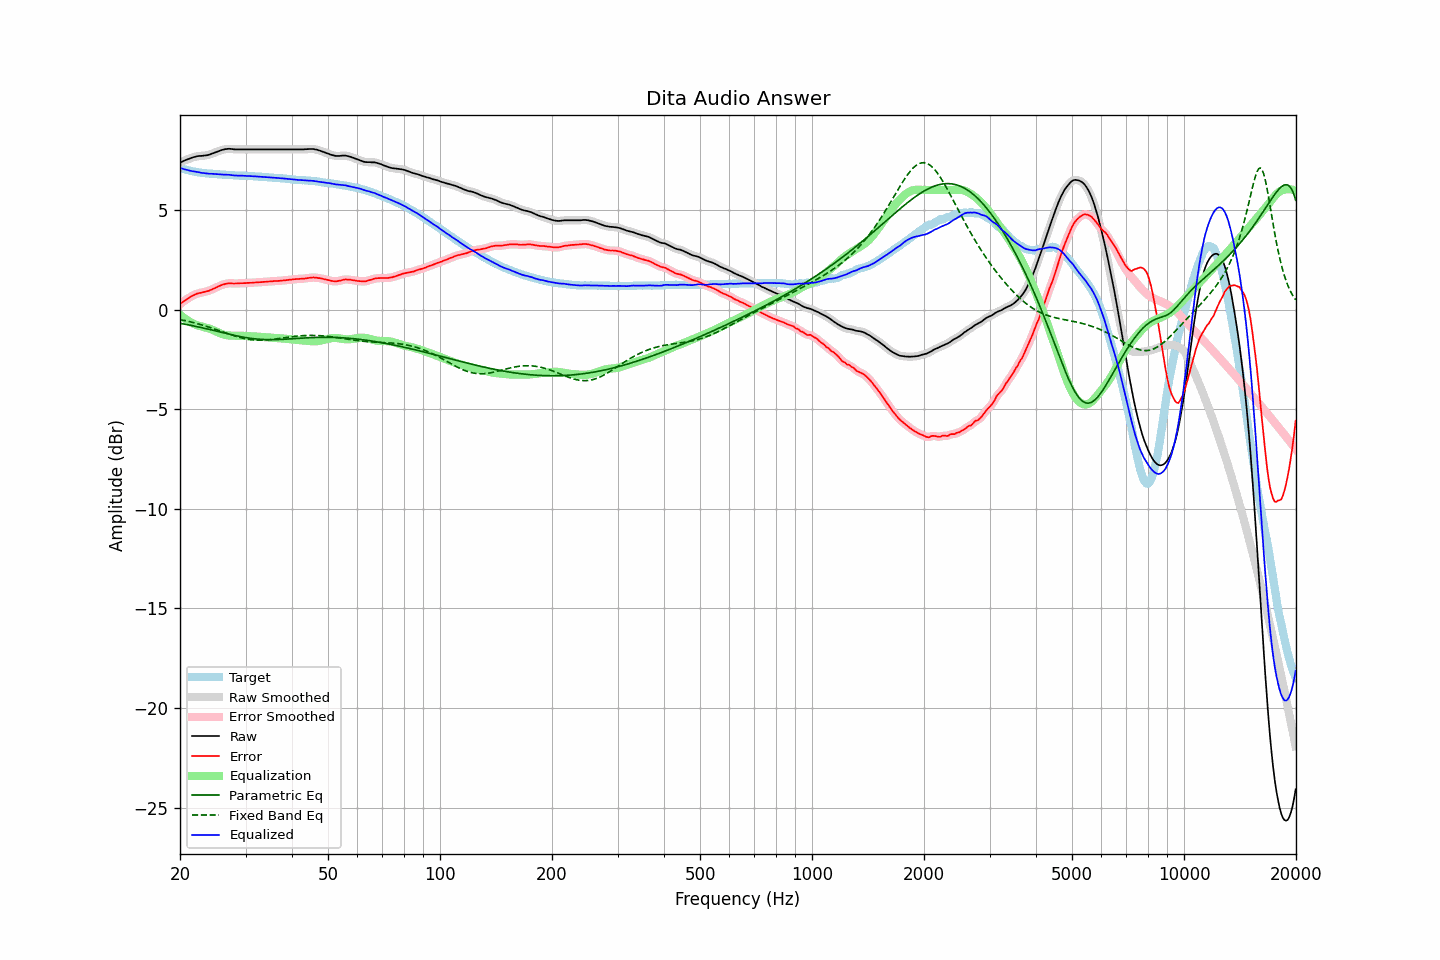

Data behind this chart, as committed beside it:
frequency, raw, error, smoothed, error_smoothed, equalization, parametric_eq, fixed_band_eq, equalized_raw, equalized_smoothed, target
20.00, 7.37, 0.26, 7.37, 0.26, -0.26, -0.69, -0.50, 7.11, 7.11, 7.10
20.20, 7.41, 0.33, 7.41, 0.33, -0.33, -0.71, -0.52, 7.08, 7.08, 7.07
20.40, 7.45, 0.39, 7.45, 0.39, -0.39, -0.72, -0.54, 7.05, 7.05, 7.05
20.61, 7.49, 0.45, 7.48, 0.45, -0.45, -0.74, -0.55, 7.03, 7.03, 7.03
20.81, 7.52, 0.50, 7.52, 0.50, -0.51, -0.75, -0.57, 7.01, 7.01, 7.01
21.02, 7.55, 0.55, 7.55, 0.55, -0.56, -0.77, -0.59, 6.98, 6.99, 6.99
21.23, 7.58, 0.60, 7.58, 0.61, -0.61, -0.78, -0.61, 6.97, 6.97, 6.97
21.44, 7.61, 0.66, 7.61, 0.65, -0.66, -0.80, -0.63, 6.95, 6.95, 6.95
21.66, 7.64, 0.70, 7.63, 0.70, -0.70, -0.82, -0.65, 6.94, 6.94, 6.93
21.87, 7.66, 0.74, 7.66, 0.74, -0.74, -0.83, -0.67, 6.92, 6.92, 6.92
22.09, 7.68, 0.78, 7.68, 0.78, -0.77, -0.85, -0.69, 6.91, 6.91, 6.90
22.31, 7.70, 0.81, 7.69, 0.80, -0.80, -0.87, -0.71, 6.90, 6.90, 6.89
22.54, 7.71, 0.83, 7.70, 0.82, -0.82, -0.88, -0.74, 6.89, 6.88, 6.88
22.76, 7.71, 0.84, 7.71, 0.84, -0.84, -0.90, -0.76, 6.86, 6.87, 6.87
22.99, 7.72, 0.86, 7.72, 0.86, -0.86, -0.92, -0.78, 6.85, 6.86, 6.86
23.22, 7.73, 0.88, 7.72, 0.88, -0.88, -0.94, -0.81, 6.85, 6.84, 6.85
23.45, 7.74, 0.90, 7.73, 0.90, -0.90, -0.96, -0.83, 6.83, 6.83, 6.84
23.69, 7.75, 0.92, 7.75, 0.92, -0.92, -0.98, -0.86, 6.82, 6.82, 6.83
23.92, 7.77, 0.94, 7.77, 0.95, -0.95, -1.00, -0.88, 6.82, 6.82, 6.83
24.16, 7.80, 0.98, 7.79, 0.98, -0.98, -1.01, -0.91, 6.82, 6.81, 6.82
24.40, 7.83, 1.01, 7.83, 1.01, -1.01, -1.03, -0.94, 6.81, 6.81, 6.81
24.65, 7.86, 1.05, 7.86, 1.05, -1.05, -1.05, -0.97, 6.81, 6.81, 6.80
24.89, 7.89, 1.08, 7.89, 1.09, -1.09, -1.07, -0.99, 6.80, 6.80, 6.80
25.14, 7.92, 1.12, 7.92, 1.12, -1.13, -1.09, -1.02, 6.79, 6.79, 6.79
25.39, 7.95, 1.17, 7.95, 1.16, -1.16, -1.11, -1.05, 6.78, 6.79, 6.78
25.65, 7.98, 1.20, 7.98, 1.20, -1.20, -1.13, -1.08, 6.78, 6.78, 6.78
25.91, 8.01, 1.24, 8.00, 1.23, -1.23, -1.15, -1.11, 6.78, 6.78, 6.77
26.16, 8.03, 1.26, 8.03, 1.26, -1.26, -1.17, -1.14, 6.77, 6.77, 6.77
26.43, 8.05, 1.28, 8.05, 1.28, -1.28, -1.19, -1.16, 6.77, 6.77, 6.77
26.69, 8.06, 1.30, 8.06, 1.30, -1.29, -1.21, -1.19, 6.76, 6.77, 6.76
26.96, 8.07, 1.31, 8.06, 1.31, -1.30, -1.23, -1.22, 6.76, 6.76, 6.76
27.23, 8.07, 1.32, 8.06, 1.32, -1.31, -1.25, -1.25, 6.76, 6.75, 6.75
27.50, 8.06, 1.31, 8.06, 1.31, -1.31, -1.27, -1.28, 6.74, 6.74, 6.74
27.77, 8.05, 1.30, 8.05, 1.31, -1.31, -1.28, -1.30, 6.73, 6.73, 6.74
28.05, 8.04, 1.30, 8.04, 1.30, -1.31, -1.30, -1.33, 6.72, 6.73, 6.73
28.33, 8.04, 1.31, 8.04, 1.31, -1.31, -1.32, -1.35, 6.72, 6.72, 6.73
28.62, 8.04, 1.31, 8.04, 1.31, -1.31, -1.34, -1.38, 6.72, 6.72, 6.73
28.90, 8.04, 1.32, 8.04, 1.32, -1.31, -1.35, -1.40, 6.72, 6.72, 6.72
29.19, 8.04, 1.32, 8.04, 1.32, -1.32, -1.37, -1.42, 6.72, 6.72, 6.72
29.48, 8.04, 1.32, 8.04, 1.32, -1.32, -1.38, -1.44, 6.72, 6.72, 6.71
29.78, 8.04, 1.32, 8.04, 1.32, -1.32, -1.40, -1.46, 6.71, 6.71, 6.71
30.08, 8.04, 1.32, 8.04, 1.33, -1.33, -1.41, -1.47, 6.71, 6.71, 6.71
30.38, 8.04, 1.34, 8.04, 1.33, -1.33, -1.42, -1.49, 6.70, 6.70, 6.70
30.68, 8.04, 1.34, 8.04, 1.34, -1.34, -1.44, -1.50, 6.70, 6.70, 6.70
30.99, 8.04, 1.34, 8.04, 1.34, -1.34, -1.45, -1.51, 6.70, 6.70, 6.70
31.30, 8.04, 1.34, 8.04, 1.34, -1.35, -1.46, -1.52, 6.69, 6.69, 6.69
31.61, 8.04, 1.35, 8.04, 1.35, -1.35, -1.47, -1.53, 6.69, 6.69, 6.68
31.93, 8.04, 1.36, 8.04, 1.36, -1.36, -1.48, -1.54, 6.68, 6.68, 6.68
32.24, 8.04, 1.36, 8.04, 1.36, -1.36, -1.48, -1.54, 6.68, 6.68, 6.68
32.57, 8.04, 1.37, 8.04, 1.37, -1.37, -1.49, -1.54, 6.67, 6.67, 6.67
32.89, 8.04, 1.37, 8.04, 1.37, -1.37, -1.50, -1.54, 6.66, 6.66, 6.66
33.22, 8.04, 1.37, 8.04, 1.38, -1.38, -1.50, -1.54, 6.66, 6.66, 6.66
33.55, 8.04, 1.39, 8.04, 1.38, -1.38, -1.51, -1.54, 6.65, 6.65, 6.65
33.89, 8.04, 1.39, 8.04, 1.39, -1.39, -1.51, -1.53, 6.65, 6.65, 6.65
34.23, 8.04, 1.39, 8.04, 1.40, -1.40, -1.51, -1.53, 6.64, 6.64, 6.64
34.57, 8.04, 1.41, 8.04, 1.40, -1.40, -1.51, -1.52, 6.63, 6.63, 6.63
34.92, 8.04, 1.41, 8.04, 1.41, -1.41, -1.52, -1.51, 6.63, 6.63, 6.63
35.27, 8.04, 1.41, 8.04, 1.42, -1.41, -1.52, -1.50, 6.62, 6.62, 6.63
35.62, 8.04, 1.42, 8.04, 1.42, -1.42, -1.51, -1.49, 6.62, 6.62, 6.61
35.97, 8.04, 1.43, 8.04, 1.43, -1.43, -1.51, -1.48, 6.61, 6.61, 6.61
... 635 more rows
